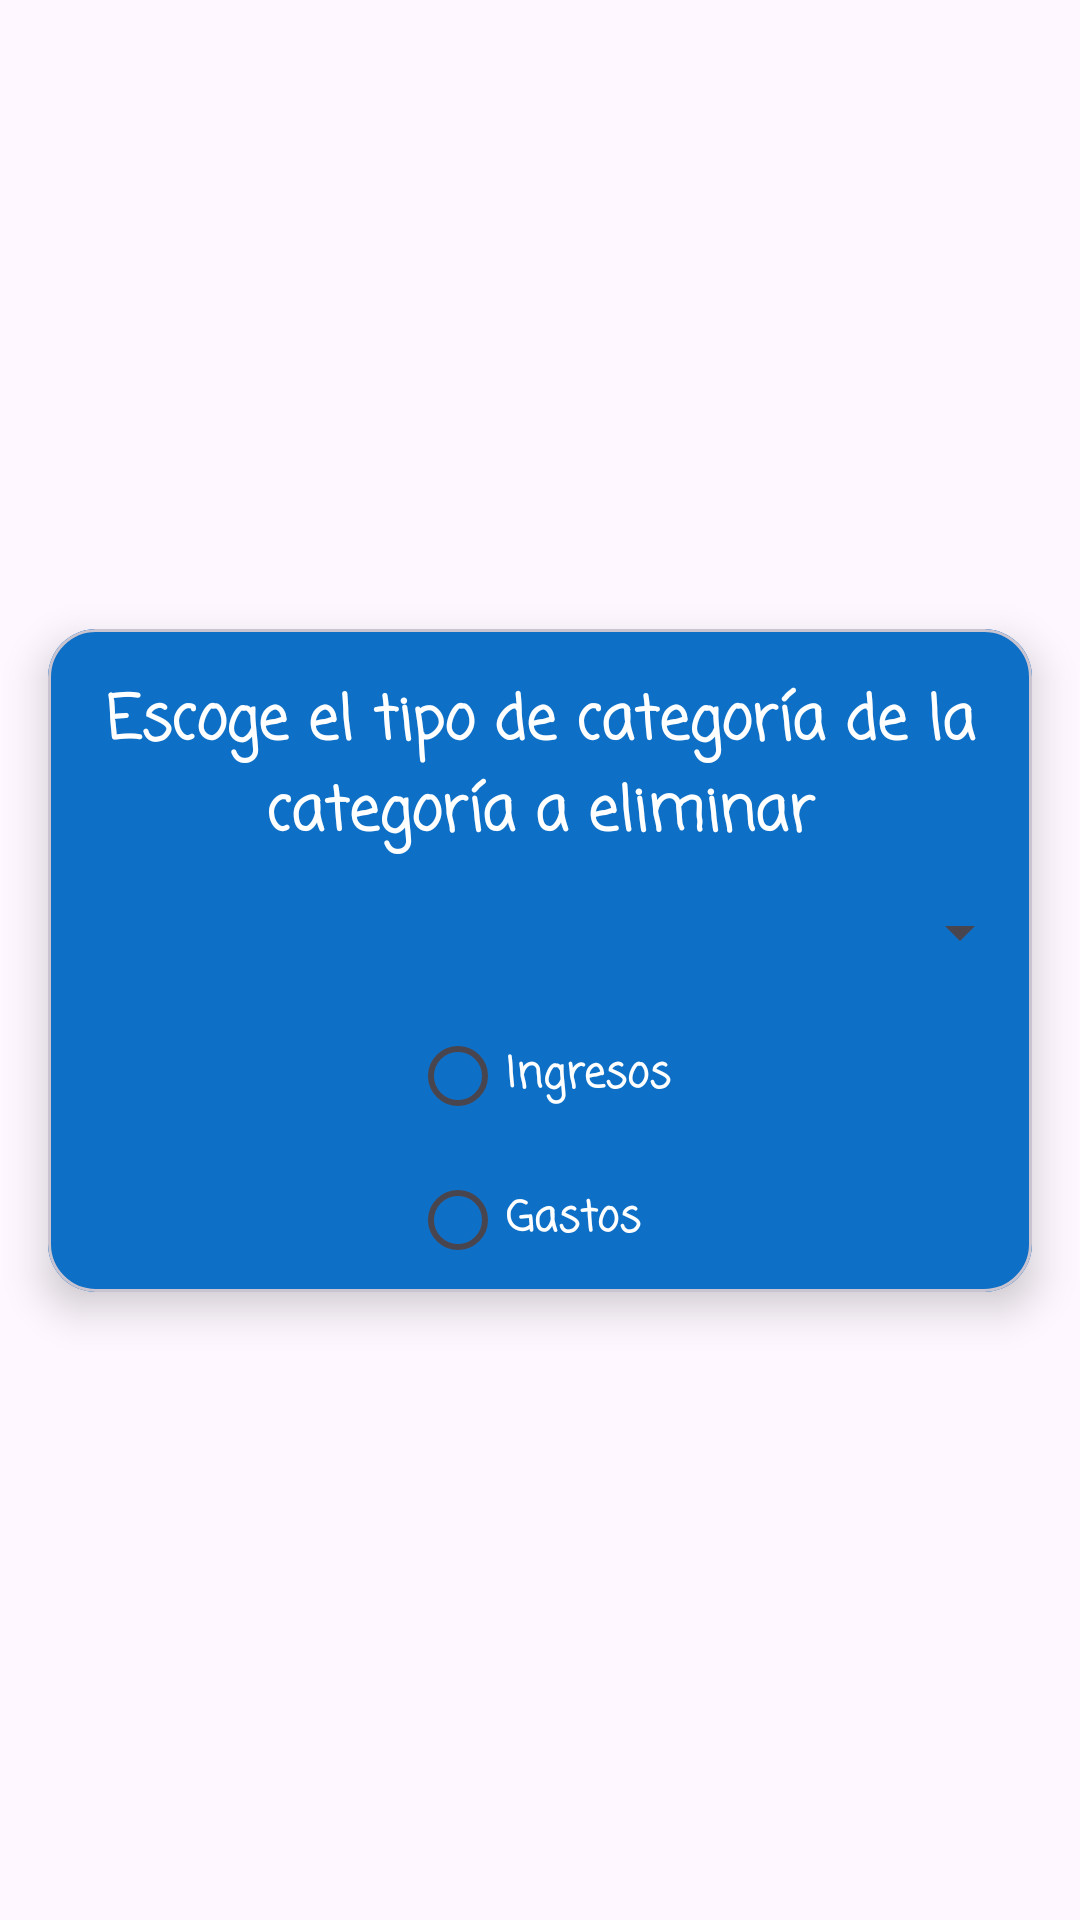

Reconstruct the res/layout file that produces this screen, plus the resources it refers to.
<!-- AndroidManifest.xml: application theme Theme.AplicacionFinalGastos -->
<!-- res/layout/eliminarcategoria.xml -->
<?xml version="1.0" encoding="utf-8"?>
<androidx.constraintlayout.widget.ConstraintLayout xmlns:android="http://schemas.android.com/apk/res/android"
    xmlns:tools="http://schemas.android.com/tools"
    android:layout_width="match_parent"
    android:layout_height="match_parent"
    xmlns:app="http://schemas.android.com/apk/res-auto">


    <com.google.android.material.card.MaterialCardView
        android:id="@+id/cartaEliminarCategoria"
        android:layout_width="0dp"
    android:layout_height="wrap_content"
    android:layout_margin="16dp"
    app:cardCornerRadius="16dp"
    app:cardElevation="8dp"
    app:layout_constraintBottom_toBottomOf="parent"
    app:layout_constraintEnd_toEndOf="parent"
    app:layout_constraintStart_toStartOf="parent"
    app:layout_constraintTop_toTopOf="parent">

    
        <androidx.constraintlayout.widget.ConstraintLayout
            android:layout_width="match_parent"
            android:layout_height="wrap_content"
            android:background="#0D6FC6"> 

            
            <TextView
                android:id="@+id/textViewEliminarCategoria"
                android:layout_width="wrap_content"
                android:layout_height="wrap_content"
                android:layout_marginTop="16dp"
                android:fontFamily="casual"
                android:text="Escoge el tipo de categoría de la categoría a eliminar"
                android:textAlignment="center"
                android:textColor="#FFFFFF"
                android:textSize="20sp"
                android:textStyle="bold"
                app:layout_constraintBottom_toTopOf="@id/spinnerEliminarCategoria"
                app:layout_constraintEnd_toEndOf="parent"
                app:layout_constraintStart_toStartOf="parent"
                app:layout_constraintTop_toTopOf="parent" />

            
            <Spinner
                android:id="@+id/spinnerEliminarCategoria"
                android:layout_width="0dp"
                android:layout_height="wrap_content"
                android:minHeight="48dp"
                android:textAlignment="inherit"
                app:layout_constraintBottom_toTopOf="@id/eliminarCategoriaRadioGroup"
                app:layout_constraintEnd_toEndOf="parent"
                app:layout_constraintStart_toStartOf="parent"
                app:layout_constraintTop_toBottomOf="@id/textViewEliminarCategoria"
                app:layout_constraintVertical_bias="0.4" />

            
            <RadioGroup
                android:id="@+id/eliminarCategoriaRadioGroup"
                android:layout_width="wrap_content"
                android:layout_height="wrap_content"
                app:layout_constraintBottom_toBottomOf="parent"
                app:layout_constraintEnd_toEndOf="parent"
                app:layout_constraintStart_toStartOf="parent"
                app:layout_constraintTop_toBottomOf="@id/spinnerEliminarCategoria"
                app:layout_constraintVertical_bias="0.5">

                <RadioButton
                    android:id="@+id/eliminarRadioIngresos"
                    android:layout_width="wrap_content"
                    android:layout_height="wrap_content"
                    android:fontFamily="casual"
                    android:text="Ingresos"
                    android:textColor="#FFFFFF"
                    android:textStyle="bold" />

                <RadioButton
                    android:id="@+id/eliminarRadioGastos"
                    android:layout_width="wrap_content"
                    android:layout_height="wrap_content"
                    android:fontFamily="casual"
                    android:text="Gastos"
                    android:textColor="#FFFFFF"
                    android:textStyle="bold" />
            </RadioGroup>

        </androidx.constraintlayout.widget.ConstraintLayout>
</com.google.android.material.card.MaterialCardView>

    </androidx.constraintlayout.widget.ConstraintLayout>
<!-- resources referenced by this layout -->
<resources>
  <style name="Theme.AplicacionFinalGastos" parent="Base.Theme.AplicacionFinalGastos" />
  <style name="Base.Theme.AplicacionFinalGastos" parent="Theme.Material3.DayNight.NoActionBar">
          
          
      </style>
</resources>
